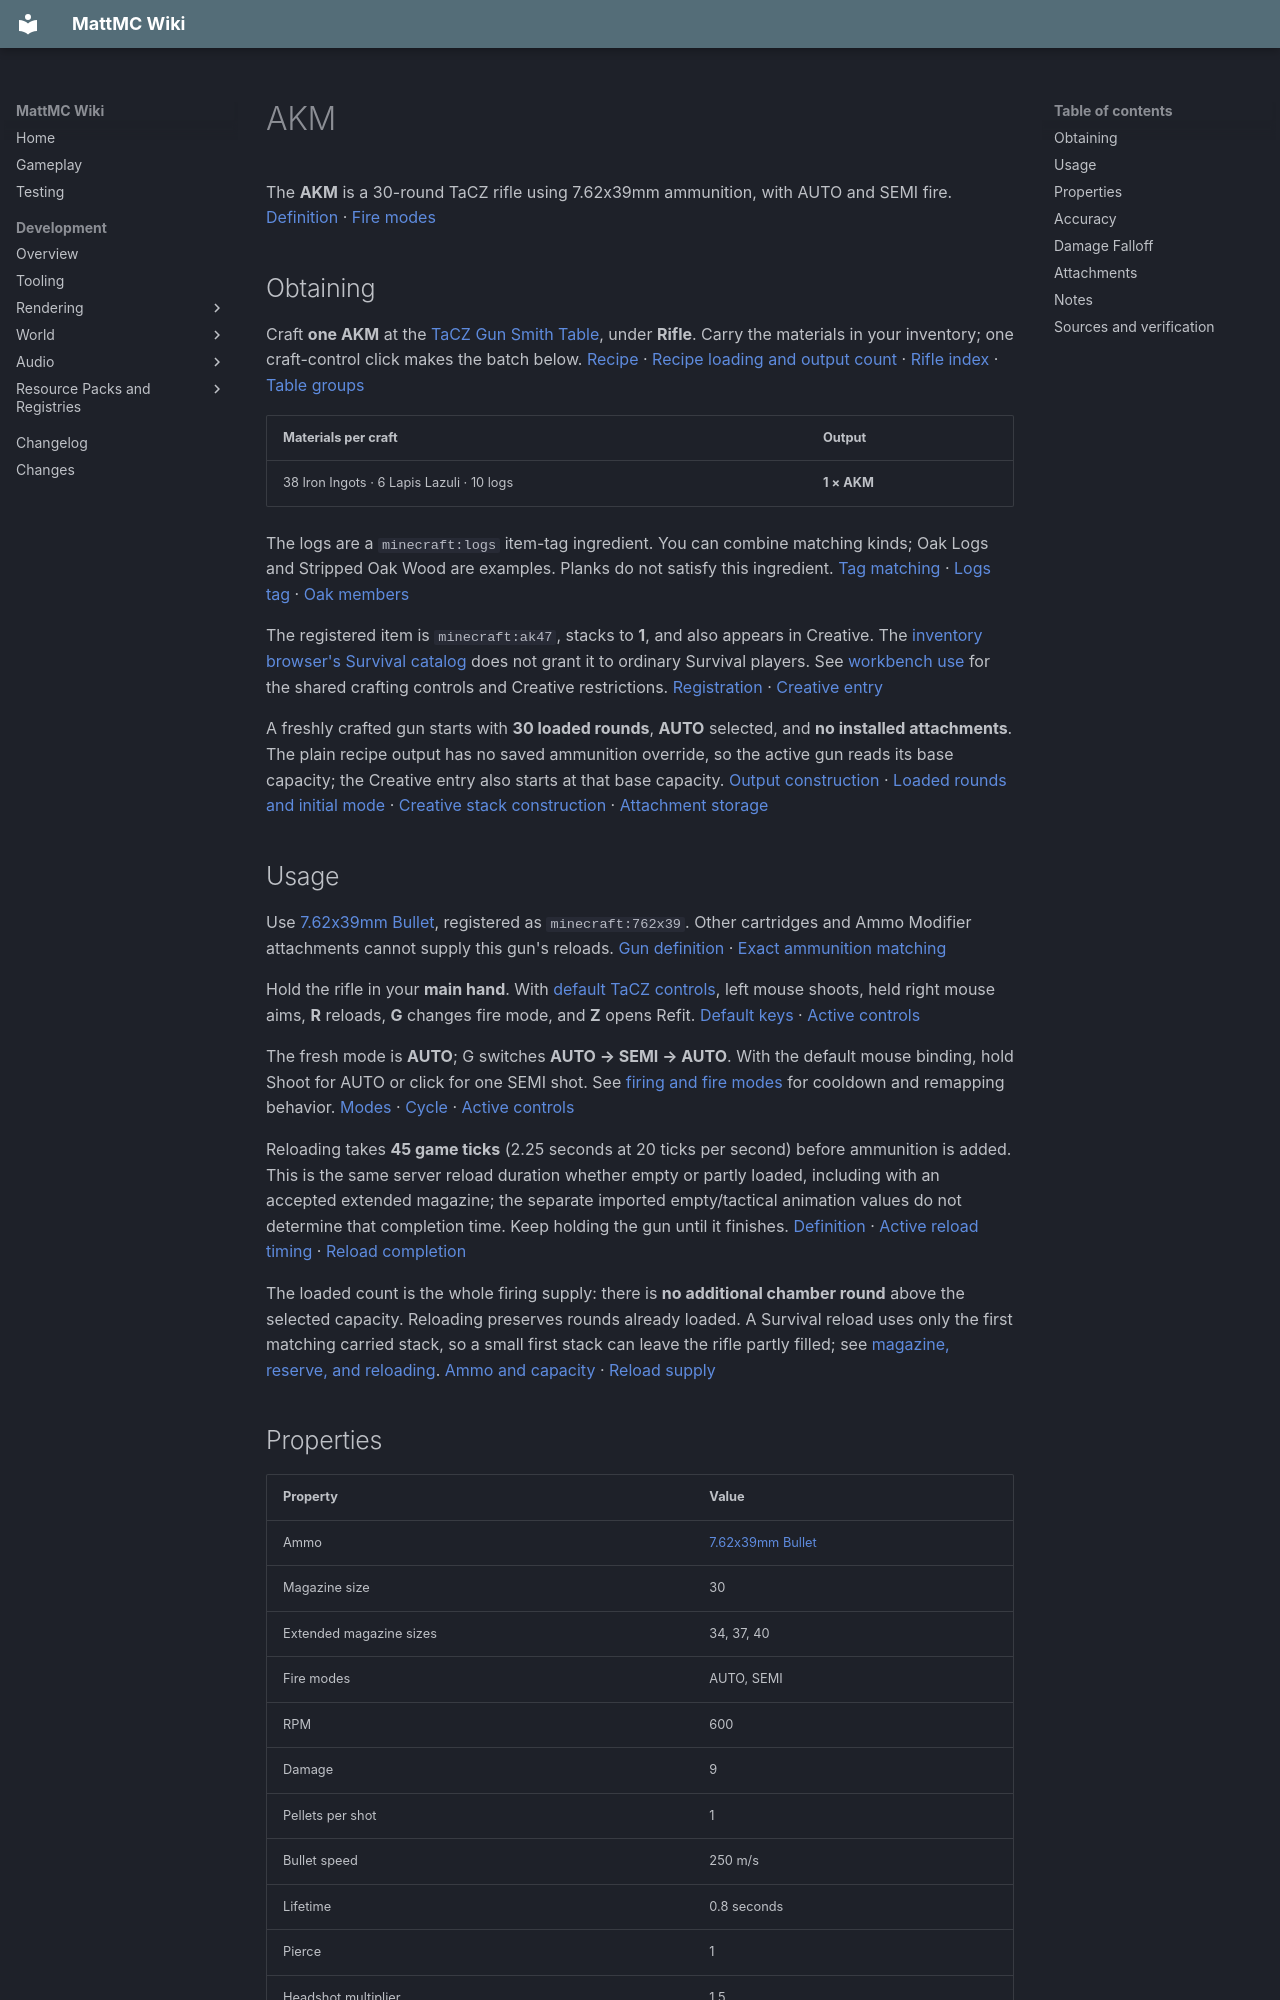

repository: HungLo2020/MattMC · page: gameplay/items/AKM/index.html · generator: mkdocs

# AKM

The **AKM** is a 30-round TaCZ rifle using 7.62x39mm ammunition, with AUTO and SEMI fire. [Definition][definition] · [Fire modes][modes]

## Obtaining

Craft **one AKM** at the [TaCZ Gun Smith Table](../blocks/TaCZWorkbenches.md#gun-smith-table), under **Rifle**. Carry the materials in your inventory; one craft-control click makes the batch below. [Recipe][recipe] · [Recipe loading and output count][loader] · [Rifle index][index] · [Table groups][groups]

| Materials per craft | Output |
| --- | --- |
| 38 Iron Ingots · 6 Lapis Lazuli · 10 logs | **1 × AKM** |

The logs are a `minecraft:logs` item-tag ingredient. You can combine matching kinds; Oak Logs and Stripped Oak Wood are examples. Planks do not satisfy this ingredient. [Tag matching][tag-match] · [Logs tag][logs] · [Oak members][oak-logs]

The registered item is `minecraft:ak47`, stacks to **1**, and also appears in Creative. The [inventory browser's Survival catalog](../mechanics/InventoryBrowser.md#mode-and-permission-limits) does not grant it to ordinary Survival players. See [workbench use](../blocks/TaCZWorkbenches.md#using-a-workbench) for the shared crafting controls and Creative restrictions. [Registration][registration] · [Creative entry][creative]

A freshly crafted gun starts with **30 loaded rounds**, **AUTO** selected, and **no installed attachments**. The plain recipe output has no saved ammunition override, so the active gun reads its base capacity; the Creative entry also starts at that base capacity. [Output construction][loader] · [Loaded rounds and initial mode][loaded] · [Creative stack construction][creative-stack] · [Attachment storage][refit-storage]

## Usage

Use [7.62x39mm Bullet](762x39mmBullet.md), registered as `minecraft:762x39`. Other cartridges and Ammo Modifier attachments cannot supply this gun's reloads. [Gun definition][definition] · [Exact ammunition matching][ammo-supply]

Hold the rifle in your **main hand**. With [default TaCZ controls](../mechanics/TaCZFirearms.md#controls), left mouse shoots, held right mouse aims, **R** reloads, **G** changes fire mode, and **Z** opens Refit. [Default keys][keys] · [Active controls][input]

The fresh mode is **AUTO**; G switches **AUTO → SEMI → AUTO**. With the default mouse binding, hold Shoot for AUTO or click for one SEMI shot. See [firing and fire modes](../mechanics/TaCZFirearms.md#firing-and-fire-modes) for cooldown and remapping behavior. [Modes][modes] · [Cycle][cycle] · [Active controls][input]

Reloading takes **45 game ticks** (2.25 seconds at 20 ticks per second) before ammunition is added. This is the same server reload duration whether empty or partly loaded, including with an accepted extended magazine; the separate imported empty/tactical animation values do not determine that completion time. Keep holding the gun until it finishes. [Definition][definition] · [Active reload timing][reload-timing] · [Reload completion][reload]

The loaded count is the whole firing supply: there is **no additional chamber round** above the selected capacity. Reloading preserves rounds already loaded. A Survival reload uses only the first matching carried stack, so a small first stack can leave the rifle partly filled; see [magazine, reserve, and reloading](../mechanics/TaCZFirearms.md#magazine-reserve-and-reloading). [Ammo and capacity][loaded] · [Reload supply][ammo-supply]

## Properties

| Property | Value |
| --- | --- |
| Ammo | [7.62x39mm Bullet](762x39mmBullet.md) |
| Magazine size | 30 |
| Extended magazine sizes | 34, 37, 40 |
| Fire modes | AUTO, SEMI |
| RPM | 600 |
| Damage | 9 |
| Pellets per shot | 1 |
| Bullet speed | 250 m/s |
| Lifetime | 0.8 seconds |
| Pierce | 1 |
| Headshot multiplier | 1.5 |
| Knockback | 0 |

These are base definition values. RPM is a timing input, not a measured sustained firing rate. Damage is the fallback value; the active shot uses the distance curve below. Bullet speed is the initial configured speed, and lifetime is finite, so the final “infinite” falloff entry does not give the projectile unlimited range. [Definition][definition] · [Shot creation][shots] · [Projectile flight][flight]

## Accuracy

| Property | Value |
| --- | --- |
| Standing | 4.5 |
| Moving | 5 |
| Sneaking | 2.5 |
| Prone | 1.5 |
| Aiming down sights | 0.15 |

These numbers are projectile-spread inputs: lower values produce less random spread, not a hit percentage or a camera-recoil score. The aimed row applies once the aim transition completes. “Prone” is the low-pose case, not evidence of a working Crawl key; see the [shared control limits](../mechanics/TaCZFirearms.md#controls). [Spread values][accuracy-data] · [Pose selection][pose] · [Aim gate][input] · [Spread application][projectile-spread]

## Damage Falloff

* 30 blocks: 9
* 60 blocks: 7.5
* infinite blocks: 6

The thresholds mean **9 below 30 blocks, 7.5 from 30 to below 60, and 6 at 60 or more**, before headshots and target damage handling. Equality moves to the next band; this is stepwise falloff. This gun has no fire-mode damage adjustment in its bundled data, so these bands apply in all its supported modes. See [reading firearm stats](../mechanics/TaCZFirearms.md#reading-firearm-stats). [Curve data][gun-data] · [Active curve conversion][spread] · [Distance selection][distance] · [Hit handling][hit]
